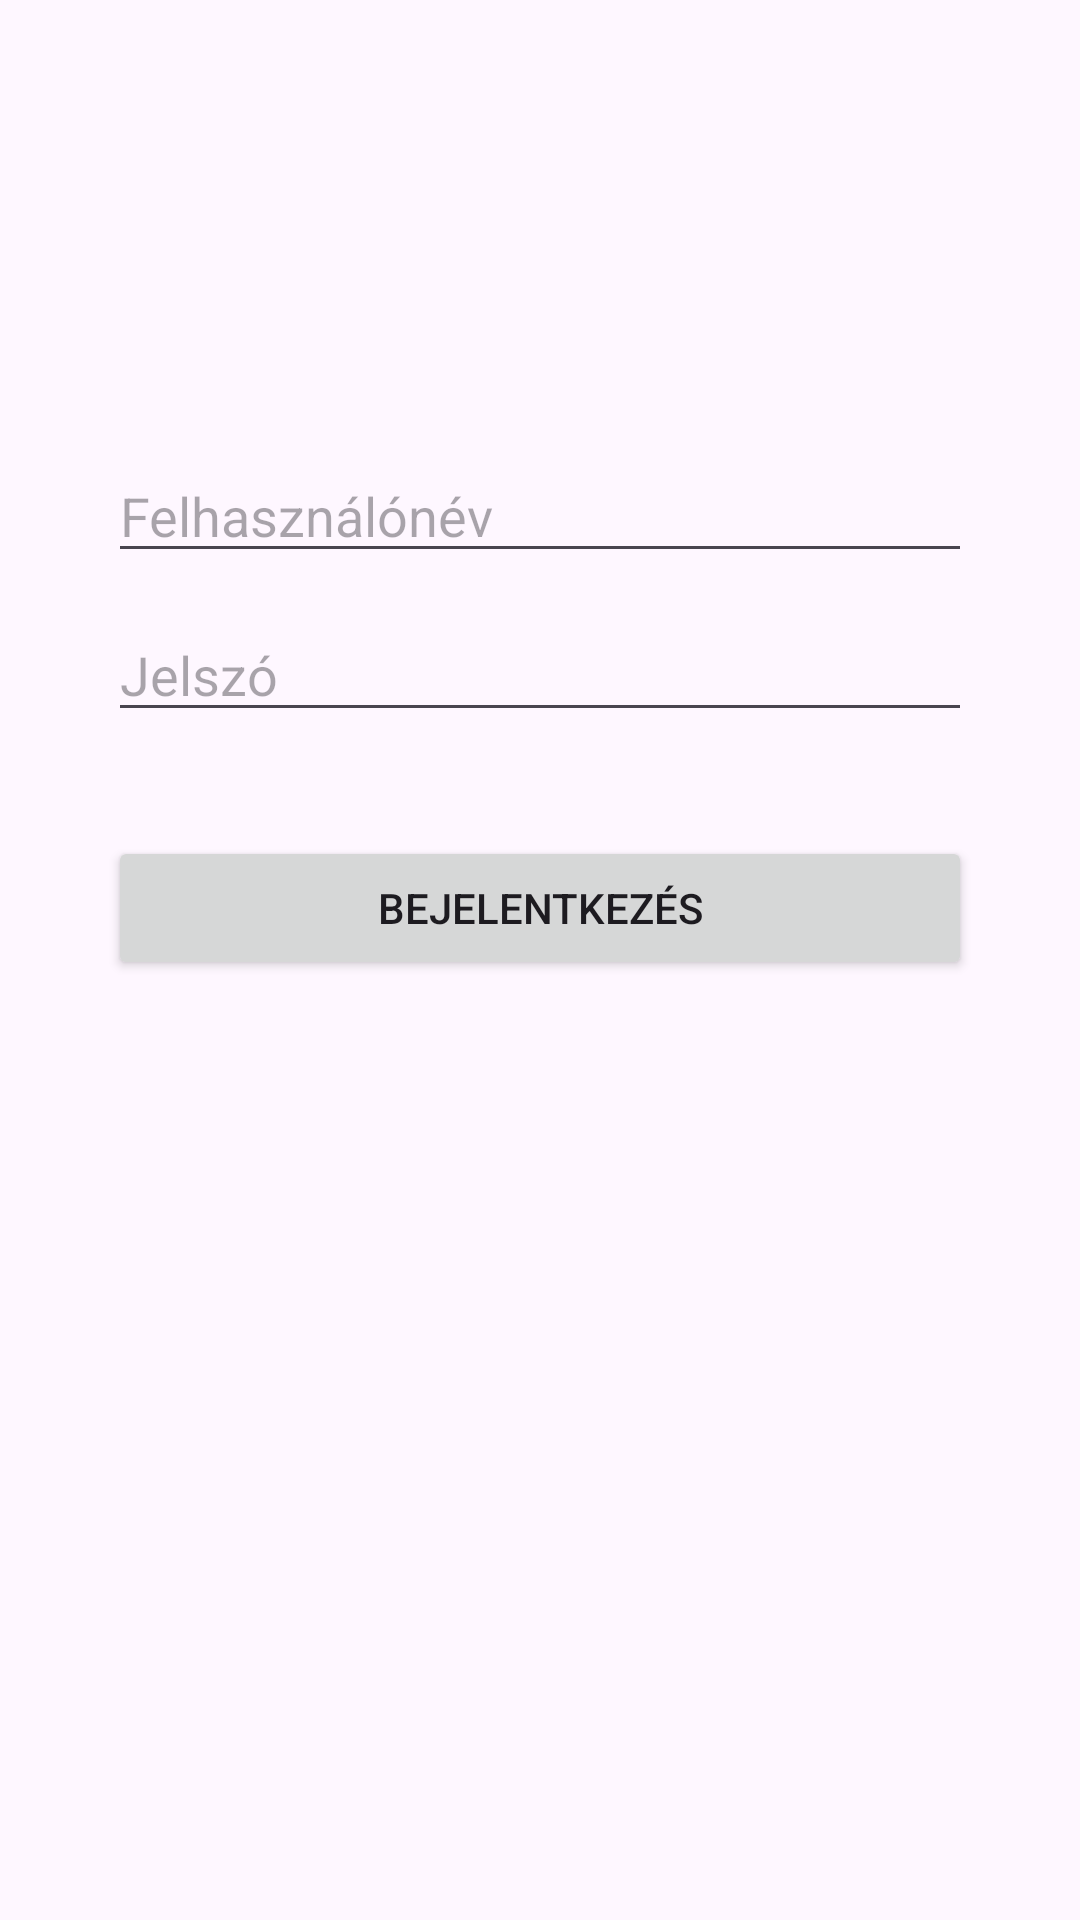

Layout XML and referenced resources for this Android screen:
<!-- AndroidManifest.xml: application theme Theme.Mobil_alkfejl_proj -->
<!-- res/layout/activity_main.xml -->
<?xml version="1.0" encoding="utf-8"?>
<androidx.constraintlayout.widget.ConstraintLayout xmlns:android="http://schemas.android.com/apk/res/android"
    xmlns:app="http://schemas.android.com/apk/res-auto"
    xmlns:tools="http://schemas.android.com/tools"
    android:id="@+id/main"
    android:layout_width="match_parent"
    android:layout_height="match_parent"
    tools:context=".MainActivity">

    <EditText
        android:id="@+id/editTextUserName"
        android:layout_width="match_parent"
        android:layout_height="wrap_content"
        android:layout_marginStart="@dimen/default_marginStart"
        android:layout_marginEnd="@dimen/default_marginEnd"
        android:autofillHints=""
        android:ems="10"
        android:hint="@string/username"
        android:inputType="text"
        app:layout_constraintBottom_toBottomOf="parent"
        app:layout_constraintTop_toTopOf="parent"

        app:layout_constraintVertical_bias="0.25"
        tools:layout_editor_absoluteX="16dp" />

    <EditText
        android:id="@+id/editTextPassword"
        android:layout_width="match_parent"
        android:layout_height="wrap_content"
        android:layout_marginStart="@dimen/default_marginStart"
        android:layout_marginEnd="@dimen/default_marginEnd"
        android:layout_marginBottom="250dp"
        android:autofillHints=""
        android:ems="10"
        android:hint="@string/password"
        android:inputType="textPassword"
        app:layout_constraintBottom_toBottomOf="parent"
        app:layout_constraintTop_toBottomOf="@+id/editTextUserName"

        app:layout_constraintVertical_bias="0.075"
        tools:layout_editor_absoluteX="0dp" />

    <Button
        android:id="@+id/loginButton"
        android:layout_width="0dp"
        android:layout_height="wrap_content"
        android:layout_marginStart="@dimen/default_marginStart"
        android:layout_marginEnd="@dimen/default_marginEnd"
        android:onClick="login"
        android:text="@string/login"
        app:layout_constraintBottom_toBottomOf="parent"
        app:layout_constraintEnd_toEndOf="parent"
        app:layout_constraintHorizontal_bias="0.0"
        app:layout_constraintStart_toStartOf="parent"

        app:layout_constraintTop_toBottomOf="@+id/editTextPassword"
        app:layout_constraintVertical_bias="0.1" />

    <Button
        android:id="@+id/registerButton"
        style="?android:attr/buttonBarButtonStyle"
        android:layout_width="match_parent"
        android:layout_height="wrap_content"
        android:layout_marginStart="96dp"
        android:layout_marginEnd="96dp"
        android:onClick="register"
        android:text="@string/or_register"
        app:layout_constraintBottom_toBottomOf="parent"
        app:layout_constraintEnd_toEndOf="parent"
        app:layout_constraintHorizontal_bias="0.0"
        app:layout_constraintStart_toStartOf="parent"

        app:layout_constraintTop_toBottomOf="@+id/loginButton"
        app:layout_constraintVertical_bias="0.025" />

    <Button
        android:id="@+id/loginAsGuest"
        style="?android:attr/buttonBarButtonStyle"
        android:layout_width="match_parent"
        android:layout_height="wrap_content"
        android:layout_marginStart="48dp"
        android:layout_marginEnd="48dp"
        android:onClick="loginAsGuest"

        android:text="@string/check_as_guest"
        app:layout_constraintBottom_toBottomOf="parent"

        app:layout_constraintEnd_toEndOf="parent"
        app:layout_constraintHorizontal_bias="0.0"
        app:layout_constraintStart_toStartOf="parent"
        app:layout_constraintTop_toBottomOf="@+id/registerButton"
        app:layout_constraintVertical_bias="0.85" />

    
























</androidx.constraintlayout.widget.ConstraintLayout>
<!-- resources referenced by this layout -->
<resources>
  <dimen name="default_marginEnd">36dp</dimen>
  <dimen name="default_marginStart">36dp</dimen>
  <string name="check_as_guest">csak körbenézek vendégként</string>
  <string name="login">Bejelentkezés</string>
  <string name="or_register">vagy Regisztrálj</string>
  <string name="password">Jelszó</string>
  <string name="username">Felhasználónév</string>
  <style name="Theme.Mobil_alkfejl_proj" parent="Base.Theme.Mobil_alkfejl_proj" />
  <style name="Base.Theme.Mobil_alkfejl_proj" parent="Theme.Material3.DayNight">
          
          
      </style>
</resources>
